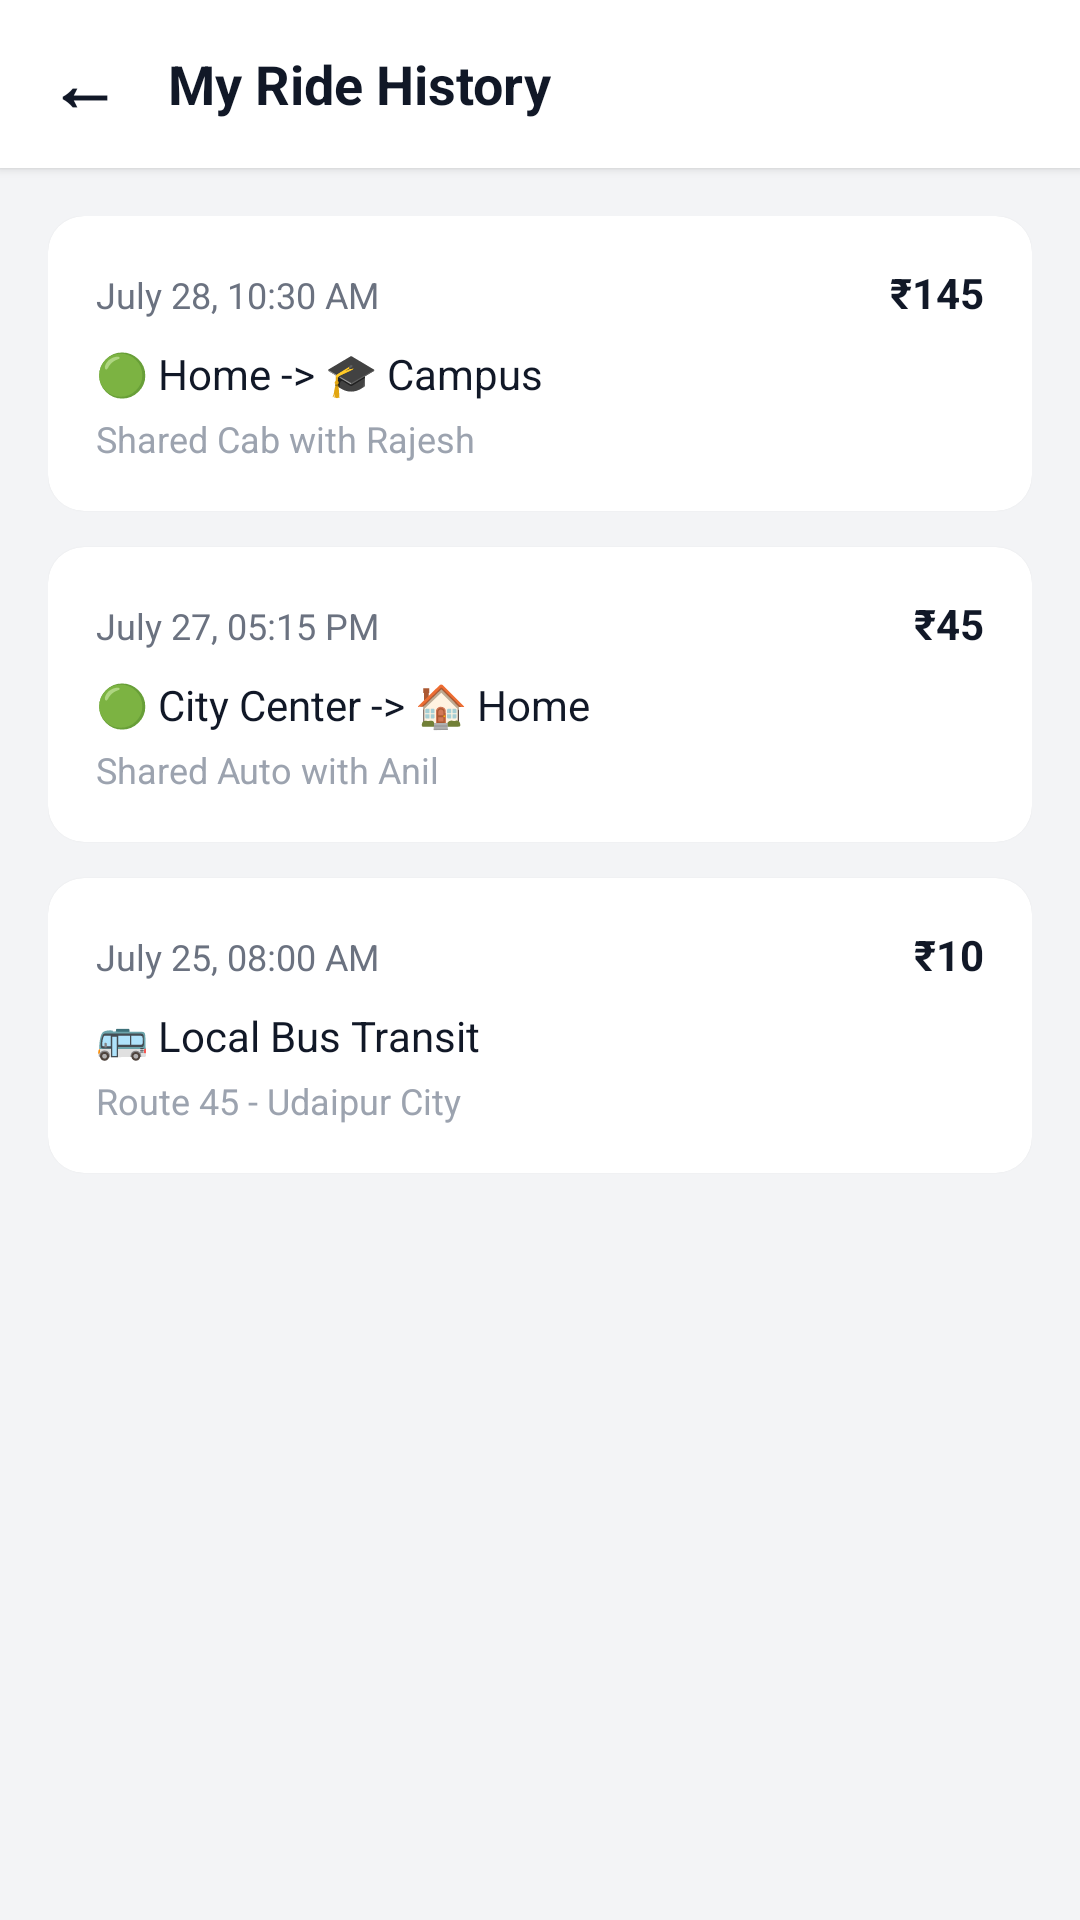

Reconstruct the res/layout file that produces this screen, plus the resources it refers to.
<!-- AndroidManifest.xml: application theme Theme.SyncRide -->
<!-- res/layout/activity_ride_history.xml -->
<?xml version="1.0" encoding="utf-8"?>
<LinearLayout
    xmlns:android="http://schemas.android.com/apk/res/android"
    android:layout_width="match_parent"
    android:layout_height="match_parent"
    android:orientation="vertical"
    android:background="#F3F4F6">

    
    <LinearLayout
        android:layout_width="match_parent"
        android:layout_height="56dp"
        android:background="#FFFFFF"
        android:gravity="center_vertical"
        android:paddingHorizontal="16dp"
        android:elevation="2dp">
        <TextView
            android:id="@+id/backButton"
            android:layout_width="wrap_content"
            android:layout_height="wrap_content"
            android:text="←"
            android:textSize="24sp"
            android:textStyle="bold"
            android:textColor="#111827"
            android:paddingEnd="16dp"
            android:clickable="true"
            android:focusable="true"/>
        <TextView
            android:layout_width="wrap_content"
            android:layout_height="wrap_content"
            android:text="My Ride History"
            android:textSize="18sp"
            android:textStyle="bold"
            android:textColor="#111827"/>
    </LinearLayout>

    <ScrollView
        android:layout_width="match_parent"
        android:layout_height="match_parent">

        <LinearLayout
            android:layout_width="match_parent"
            android:layout_height="wrap_content"
            android:orientation="vertical"
            android:padding="16dp">

            
            <androidx.cardview.widget.CardView
                android:layout_width="match_parent"
                android:layout_height="wrap_content"
                android:layout_marginBottom="12dp"
                app:cardCornerRadius="12dp"
                app:cardElevation="1dp"
                xmlns:app="http://schemas.android.com/apk/res-auto">
                <LinearLayout
                    android:layout_width="match_parent"
                    android:layout_height="wrap_content"
                    android:orientation="vertical"
                    android:padding="16dp">
                    <LinearLayout
                        android:layout_width="match_parent"
                        android:layout_height="wrap_content"
                        android:orientation="horizontal"
                        android:layout_marginBottom="8dp">
                        <TextView android:layout_width="0dp" android:layout_height="wrap_content" android:layout_weight="1" android:text="July 28, 10:30 AM" android:textSize="12sp" android:textColor="#6B7280"/>
                        <TextView android:layout_width="wrap_content" android:layout_height="wrap_content" android:text="₹145" android:textStyle="bold" android:textColor="#111827"/>
                    </LinearLayout>
                    <TextView android:layout_width="wrap_content" android:layout_height="wrap_content" android:text="🟢 Home -> 🎓 Campus" android:textSize="14sp" android:textColor="#111827" android:layout_marginBottom="4dp"/>
                    <TextView android:layout_width="wrap_content" android:layout_height="wrap_content" android:text="Shared Cab with Rajesh" android:textSize="12sp" android:textColor="#9CA3AF"/>
                </LinearLayout>
            </androidx.cardview.widget.CardView>

            
            <androidx.cardview.widget.CardView
                android:layout_width="match_parent"
                android:layout_height="wrap_content"
                android:layout_marginBottom="12dp"
                app:cardCornerRadius="12dp"
                app:cardElevation="1dp"
                xmlns:app="http://schemas.android.com/apk/res-auto">
                <LinearLayout
                    android:layout_width="match_parent"
                    android:layout_height="wrap_content"
                    android:orientation="vertical"
                    android:padding="16dp">
                    <LinearLayout
                        android:layout_width="match_parent"
                        android:layout_height="wrap_content"
                        android:orientation="horizontal"
                        android:layout_marginBottom="8dp">
                        <TextView android:layout_width="0dp" android:layout_height="wrap_content" android:layout_weight="1" android:text="July 27, 05:15 PM" android:textSize="12sp" android:textColor="#6B7280"/>
                        <TextView android:layout_width="wrap_content" android:layout_height="wrap_content" android:text="₹45" android:textStyle="bold" android:textColor="#111827"/>
                    </LinearLayout>
                    <TextView android:layout_width="wrap_content" android:layout_height="wrap_content" android:text="🟢 City Center -> 🏠 Home" android:textSize="14sp" android:textColor="#111827" android:layout_marginBottom="4dp"/>
                    <TextView android:layout_width="wrap_content" android:layout_height="wrap_content" android:text="Shared Auto with Anil" android:textSize="12sp" android:textColor="#9CA3AF"/>
                </LinearLayout>
            </androidx.cardview.widget.CardView>

            
            <androidx.cardview.widget.CardView
                android:layout_width="match_parent"
                android:layout_height="wrap_content"
                android:layout_marginBottom="12dp"
                app:cardCornerRadius="12dp"
                app:cardElevation="1dp"
                xmlns:app="http://schemas.android.com/apk/res-auto">
                <LinearLayout
                    android:layout_width="match_parent"
                    android:layout_height="wrap_content"
                    android:orientation="vertical"
                    android:padding="16dp">
                    <LinearLayout
                        android:layout_width="match_parent"
                        android:layout_height="wrap_content"
                        android:orientation="horizontal"
                        android:layout_marginBottom="8dp">
                        <TextView android:layout_width="0dp" android:layout_height="wrap_content" android:layout_weight="1" android:text="July 25, 08:00 AM" android:textSize="12sp" android:textColor="#6B7280"/>
                        <TextView android:layout_width="wrap_content" android:layout_height="wrap_content" android:text="₹10" android:textStyle="bold" android:textColor="#111827"/>
                    </LinearLayout>
                    <TextView android:layout_width="wrap_content" android:layout_height="wrap_content" android:text="🚌 Local Bus Transit" android:textSize="14sp" android:textColor="#111827" android:layout_marginBottom="4dp"/>
                    <TextView android:layout_width="wrap_content" android:layout_height="wrap_content" android:text="Route 45 - Udaipur City" android:textSize="12sp" android:textColor="#9CA3AF"/>
                </LinearLayout>
            </androidx.cardview.widget.CardView>

        </LinearLayout>
    </ScrollView>
</LinearLayout>
<!-- resources referenced by this layout -->
<resources>
  <style name="Theme.SyncRide" parent="Base.Theme.SyncRide" />
  <style name="Base.Theme.SyncRide" parent="Theme.Material3.DayNight.NoActionBar">
          
          
      </style>
</resources>
